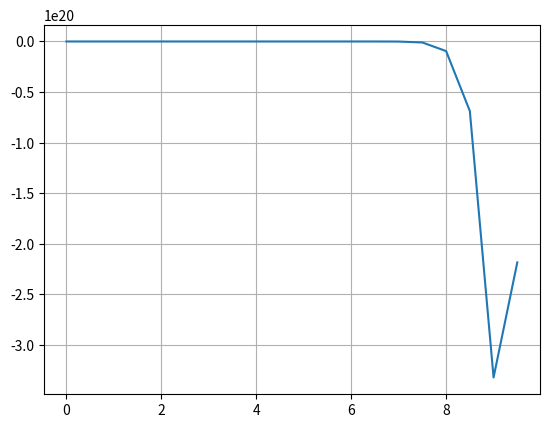

Python code for this plot:
import matplotlib.pyplot as plt
import numpy as np
import logging

# x = np.linspace(-3, 3)
# plt.plot(x, x**2)

# plt.show()

logging.basicConfig(filename="sample.log", format='%(asctime)s - %(name)s - %(levelname)s - %(message)s', level=logging.INFO)

D = 0.06
c = 0.5
H = 0.007
u_c = 0
l = 10
T = 40

x_dots = np.arange(0, l, 0.5)
t_dots = np.arange(0.8, T, 4)
psi_of_x = [u_c + (1 + np.cos((np.pi * x) / l)) for x in x_dots]

I = len(x_dots) # 100
K = len(t_dots) # 10
h_x = l / I # 0.1
h_t = T / K # 4
cube_a = D / c
x = [i * h_x for i in x_dots]
t = [k * h_t for k in t_dots]
sigma = (h_t * cube_a) / (2 * (h_x ** 2))
dots_bottom = {}
dots_top = dict([('u' + str(i), psi_of_x[i]) for i in range(len(psi_of_x))])


# Building Crank-Nicolson scheme
def CrankNicolson_args(i, k=0):
    global dots_bottom 
    # Sweep method
    if i == 0:
        # Matrix elements
        a_i = 0
        b_i = 1 + 2 * sigma
        c_i = -2 * sigma
        # Run coefficients
        p_next = (2 * sigma) / (1 + 2 * sigma)
        q_next = getPrevDot(a_i, b_i, c_i, i) / (1 + 2 * sigma)
        # Setting coeffs for the next run 
        setCoeff_p(p_next)
        setCoeff_q(q_next)
        u_0 = -(c_i / b_i) * CrankNicolson_args(i + 1) + getPrevDot(a_i, b_i, c_i, i) / b_i
        dots_bottom['u' + str(i)] = [u_0, (x[i], t[k])]
    elif i >= 1 and i <= I - 2:
        # Matrix elements
        a_i = -sigma
        b_i = 1 + 2 * sigma
        c_i = -sigma
        # Run coefficients
        p_next = -sigma * (1 + 2 * sigma - sigma * p_curr)
        q_next = (getPrevDot(a_i, b_i, c_i, i) + sigma * q_curr) / (1 + 2 * sigma - sigma * p_curr)
        # Setting coeffs for the next run 
        setCoeff_p(p_next)
        setCoeff_q(q_next)
        u_i = -c_i * (b_i + p_next * a_i) * CrankNicolson_args(i + 1)
        dots_bottom['u' + str(i)] = [u_i, (x[i], t[k])]
        return u_i
    elif i == I - 1:
        # Matrix elements
        a_i = -2 * sigma
        b_i = 1 + 2 * sigma + 2 * sigma * H * h_x
        c_i = 0 
        # Run coefficients
        p_next = 0
        q_next = (getPrevDot(a_i, b_i, c_i, i) - a_i * q_curr) / (1 + 2 * sigma - 2 * sigma * H * h_x - 2 * sigma * p_curr)
        # Setting coeffs for the next run 
        setCoeff_p(p_next)
        setCoeff_q(q_next)
        u_I = (getPrevDot(a_i, b_i, c_i, i) - a_i * q_next) / (b_i + a_i * p_next)
        dots_bottom['u' + str(i)] = [u_I, (x[i], t[k])]
        return u_I

   
# Set the "p" run coeff 
def setCoeff_p(num):
    global p_curr
    p_curr = num
   

# Set the "q" run coeff 
def setCoeff_q(num):
    global q_curr
    q_curr = num
    
    
# Returning the previous (already known) dot    
def getPrevDot(a, b, c, i):
    part1 = 0 if a == 0 else a * dots_top['u' + str(i - 1)] 
    part2 = b * dots_top['u' + str(i)] 
    part3 = 0 if c == 0 else c * dots_top['u' + str(i + 1)]
    return part1 + part2 + part3


CrankNicolson_args(0, 2)
l = [list(dots_bottom.values())[i][0] for i in range(len(dots_bottom))]
print(dots_bottom)

plt.plot(x_dots, l)

plt.grid()
plt.show()
    
